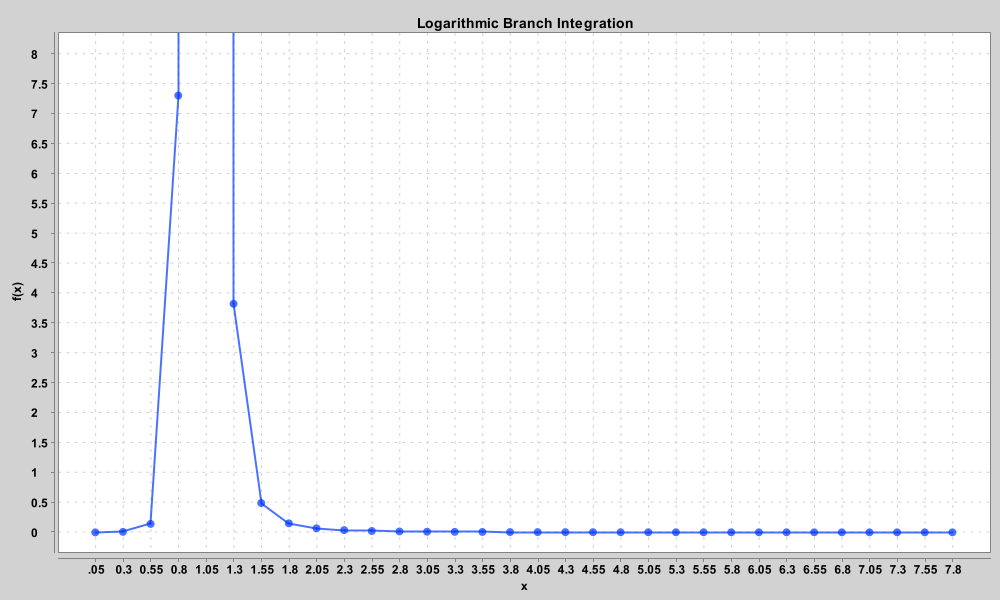

The file beside this chart, header and first rows:
x, result
0.05, 2.2497534061339877E-4
0.3, 0.008623
0.55, 0.1418
0.8, 7.308
1.05, 3198
1.3, 3.824
1.55, 0.4912
1.8, 0.1518
2.05, 0.06824
2.3, 0.03765
2.55, 0.0236
2.8, 0.01612
3.05, 0.01172
3.3, 0.008917
3.55, 0.007033
3.8, 0.005705
4.05, 0.004734
4.3, 0.004003
4.55, 0.003438
4.8, 0.002993
5.05, 0.002635
5.3, 0.002342
5.55, 0.0021
5.8, 0.001898
6.05, 0.001726
6.3, 0.001579
6.55, 0.001452
6.8, 0.001342
7.05, 0.001245
7.3, 0.00116
7.55, 0.001085
7.8, 0.001018
